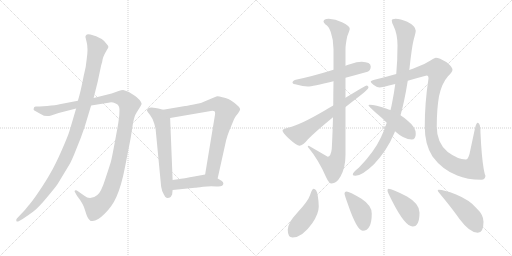
t = 0.00 s
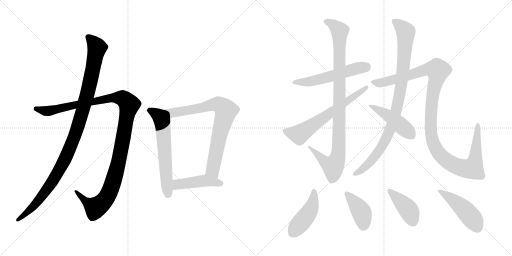
t = 2.49 s
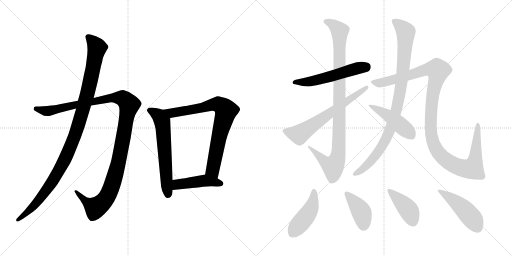
t = 4.98 s
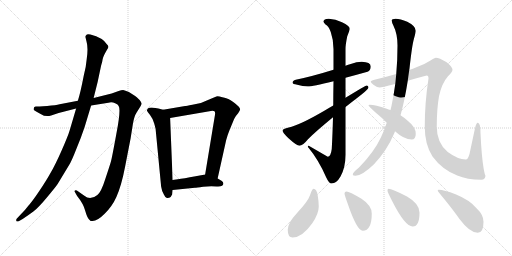
t = 7.46 s
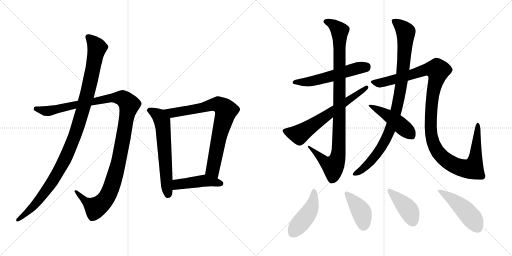
t = 9.95 s
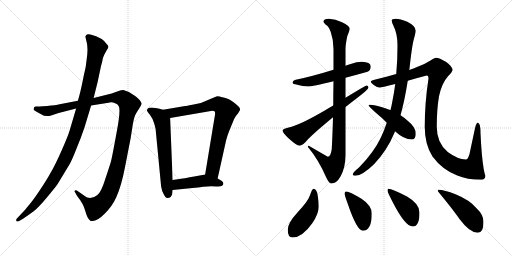
t = 12.44 s

The animated SVG that drew these frames (rendered in a browser with its animation timeline set to each time). Animation: 15 CSS @keyframes rules; one cycle of 12.44 s.

<svg version="1.1" viewBox="0 0 2048 1024" xmlns="http://www.w3.org/2000/svg">
  <g stroke="lightgray" stroke-dasharray="1,1" stroke-width="1" transform="scale(4, 4)">
    <line x1="0" y1="0" x2="256" y2="256"></line>
    <line x1="256" y1="0" x2="0" y2="256"></line>
    <line x1="128" y1="0" x2="128" y2="256"></line>
    <line x1="0" y1="128" x2="256" y2="128"></line>
    <line x1="256" y1="0" x2="512" y2="256"></line>
    <line x1="512" y1="0" x2="256" y2="256"></line>
    <line x1="384" y1="0" x2="384" y2="256"></line>
    <line x1="256" y1="128" x2="512" y2="128"></line>
  </g>
<g transform="scale(1, -1) translate(0, -850)">
   <style type="text/css">
    @keyframes keyframes0 {
      from {
       stroke: black;
       stroke-dashoffset: 1194;
       stroke-width: 128;
       }
       80% {
       animation-timing-function: step-end;
       stroke: black;
       stroke-dashoffset: 0;
       stroke-width: 128;
       }
       to {
       stroke: black;
       stroke-width: 1024;
       }
       }
       #make-me-a-hanzi-animation-0 {
         animation: keyframes0 1.221680s both;
         animation-delay: 0.000000s;
         animation-timing-function: linear;
       }
    @keyframes keyframes1 {
      from {
       stroke: black;
       stroke-dashoffset: 1085;
       stroke-width: 128;
       }
       78% {
       animation-timing-function: step-end;
       stroke: black;
       stroke-dashoffset: 0;
       stroke-width: 128;
       }
       to {
       stroke: black;
       stroke-width: 1024;
       }
       }
       #make-me-a-hanzi-animation-1 {
         animation: keyframes1 1.132975s both;
         animation-delay: 1.221680s;
         animation-timing-function: linear;
       }
    @keyframes keyframes2 {
      from {
       stroke: black;
       stroke-dashoffset: 619;
       stroke-width: 128;
       }
       67% {
       animation-timing-function: step-end;
       stroke: black;
       stroke-dashoffset: 0;
       stroke-width: 128;
       }
       to {
       stroke: black;
       stroke-width: 1024;
       }
       }
       #make-me-a-hanzi-animation-2 {
         animation: keyframes2 0.753743s both;
         animation-delay: 2.354655s;
         animation-timing-function: linear;
       }
    @keyframes keyframes3 {
      from {
       stroke: black;
       stroke-dashoffset: 787;
       stroke-width: 128;
       }
       72% {
       animation-timing-function: step-end;
       stroke: black;
       stroke-dashoffset: 0;
       stroke-width: 128;
       }
       to {
       stroke: black;
       stroke-width: 1024;
       }
       }
       #make-me-a-hanzi-animation-3 {
         animation: keyframes3 0.890462s both;
         animation-delay: 3.108398s;
         animation-timing-function: linear;
       }
    @keyframes keyframes4 {
      from {
       stroke: black;
       stroke-dashoffset: 449;
       stroke-width: 128;
       }
       59% {
       animation-timing-function: step-end;
       stroke: black;
       stroke-dashoffset: 0;
       stroke-width: 128;
       }
       to {
       stroke: black;
       stroke-width: 1024;
       }
       }
       #make-me-a-hanzi-animation-4 {
         animation: keyframes4 0.615397s both;
         animation-delay: 3.998860s;
         animation-timing-function: linear;
       }
    @keyframes keyframes5 {
      from {
       stroke: black;
       stroke-dashoffset: 553;
       stroke-width: 128;
       }
       64% {
       animation-timing-function: step-end;
       stroke: black;
       stroke-dashoffset: 0;
       stroke-width: 128;
       }
       to {
       stroke: black;
       stroke-width: 1024;
       }
       }
       #make-me-a-hanzi-animation-5 {
         animation: keyframes5 0.700033s both;
         animation-delay: 4.614257s;
         animation-timing-function: linear;
       }
    @keyframes keyframes6 {
      from {
       stroke: black;
       stroke-dashoffset: 988;
       stroke-width: 128;
       }
       76% {
       animation-timing-function: step-end;
       stroke: black;
       stroke-dashoffset: 0;
       stroke-width: 128;
       }
       to {
       stroke: black;
       stroke-width: 1024;
       }
       }
       #make-me-a-hanzi-animation-6 {
         animation: keyframes6 1.054036s both;
         animation-delay: 5.314290s;
         animation-timing-function: linear;
       }
    @keyframes keyframes7 {
      from {
       stroke: black;
       stroke-dashoffset: 646;
       stroke-width: 128;
       }
       68% {
       animation-timing-function: step-end;
       stroke: black;
       stroke-dashoffset: 0;
       stroke-width: 128;
       }
       to {
       stroke: black;
       stroke-width: 1024;
       }
       }
       #make-me-a-hanzi-animation-7 {
         animation: keyframes7 0.775716s both;
         animation-delay: 6.368326s;
         animation-timing-function: linear;
       }
    @keyframes keyframes8 {
      from {
       stroke: black;
       stroke-dashoffset: 949;
       stroke-width: 128;
       }
       76% {
       animation-timing-function: step-end;
       stroke: black;
       stroke-dashoffset: 0;
       stroke-width: 128;
       }
       to {
       stroke: black;
       stroke-width: 1024;
       }
       }
       #make-me-a-hanzi-animation-8 {
         animation: keyframes8 1.022298s both;
         animation-delay: 7.144042s;
         animation-timing-function: linear;
       }
    @keyframes keyframes9 {
      from {
       stroke: black;
       stroke-dashoffset: 1197;
       stroke-width: 128;
       }
       80% {
       animation-timing-function: step-end;
       stroke: black;
       stroke-dashoffset: 0;
       stroke-width: 128;
       }
       to {
       stroke: black;
       stroke-width: 1024;
       }
       }
       #make-me-a-hanzi-animation-9 {
         animation: keyframes9 1.224121s both;
         animation-delay: 8.166340s;
         animation-timing-function: linear;
       }
    @keyframes keyframes10 {
      from {
       stroke: black;
       stroke-dashoffset: 462;
       stroke-width: 128;
       }
       60% {
       animation-timing-function: step-end;
       stroke: black;
       stroke-dashoffset: 0;
       stroke-width: 128;
       }
       to {
       stroke: black;
       stroke-width: 1024;
       }
       }
       #make-me-a-hanzi-animation-10 {
         animation: keyframes10 0.625977s both;
         animation-delay: 9.390461s;
         animation-timing-function: linear;
       }
    @keyframes keyframes11 {
      from {
       stroke: black;
       stroke-dashoffset: 452;
       stroke-width: 128;
       }
       60% {
       animation-timing-function: step-end;
       stroke: black;
       stroke-dashoffset: 0;
       stroke-width: 128;
       }
       to {
       stroke: black;
       stroke-width: 1024;
       }
       }
       #make-me-a-hanzi-animation-11 {
         animation: keyframes11 0.617839s both;
         animation-delay: 10.016438s;
         animation-timing-function: linear;
       }
    @keyframes keyframes12 {
      from {
       stroke: black;
       stroke-dashoffset: 407;
       stroke-width: 128;
       }
       57% {
       animation-timing-function: step-end;
       stroke: black;
       stroke-dashoffset: 0;
       stroke-width: 128;
       }
       to {
       stroke: black;
       stroke-width: 1024;
       }
       }
       #make-me-a-hanzi-animation-12 {
         animation: keyframes12 0.581217s both;
         animation-delay: 10.634277s;
         animation-timing-function: linear;
       }
    @keyframes keyframes13 {
      from {
       stroke: black;
       stroke-dashoffset: 415;
       stroke-width: 128;
       }
       57% {
       animation-timing-function: step-end;
       stroke: black;
       stroke-dashoffset: 0;
       stroke-width: 128;
       }
       to {
       stroke: black;
       stroke-width: 1024;
       }
       }
       #make-me-a-hanzi-animation-13 {
         animation: keyframes13 0.587728s both;
         animation-delay: 11.215494s;
         animation-timing-function: linear;
       }
    @keyframes keyframes14 {
      from {
       stroke: black;
       stroke-dashoffset: 475;
       stroke-width: 128;
       }
       61% {
       animation-timing-function: step-end;
       stroke: black;
       stroke-dashoffset: 0;
       stroke-width: 128;
       }
       to {
       stroke: black;
       stroke-width: 1024;
       }
       }
       #make-me-a-hanzi-animation-14 {
         animation: keyframes14 0.636556s both;
         animation-delay: 11.803222s;
         animation-timing-function: linear;
       }
</style>
<path d="M 311.5 447.5 L 238.5 433.5 Q 224.5 429.5 188.5 426.5 L 172.5 425.5 Q 148.5 423.5 143.5 424.5 Q 139.5 424.5 136.5 421.5 L 134.5 414.5 Q 132.5 410.5 144.5 404.5 L 162.5 394.5 Q 183.5 380.5 204.5 388.5 L 234.5 398.5 L 304.5 416.5 L 364.5 428.5 L 433.5 439.5 Q 448.5 442.5 460.5 437.5 Q 472.5 432.5 474.5 426.5 Q 484.5 413.5 465.5 315.5 Q 447.5 216.5 443.5 203.5 Q 439.5 189.5 421.5 135.5 Q 404.5 81.5 389.5 70.5 Q 360.5 46.5 337.5 67.5 L 307.5 88.5 Q 302.5 90.5 299.5 88.5 Q 296.5 84.5 300.5 80.5 L 308.5 66.5 Q 333.5 35.5 340.5 8.5 Q 348.5 -19.5 355.5 -26.5 L 362.5 -33.5 Q 366.5 -34.5 370.5 -33.5 Q 389.5 -33.5 418.5 -4.5 Q 448.5 24.5 465.5 62.5 Q 485.5 106.5 500.5 184.5 L 522.5 297.5 L 531.5 354.5 Q 536.5 385.5 546.5 400.5 L 561.5 424.5 Q 566.5 432.5 566.5 435.5 Q 567.5 438.5 558.5 450.5 Q 544.5 464.5 540.5 466.5 L 515.5 482.5 Q 500.5 489.5 492.5 490.5 Q 485.5 490.5 474.5 486.5 L 446.5 476.5 L 374.5 458.5 L 311.5 447.5 Z" fill="lightgray"></path> 
<path d="M 341.5 703.5 L 346.5 682.5 Q 353.5 657.5 346.5 611.5 Q 344.5 583.5 334.5 545.5 Q 321.5 478.5 311.5 447.5 L 304.5 416.5 L 278.5 328.5 Q 272.5 307.5 246.5 248.5 Q 220.5 189.5 202.5 159.5 Q 185.5 128.5 156.5 85.5 Q 127.5 42.5 112.5 26.5 Q 102.5 12.5 84.5 -5.5 L 67.5 -23.5 Q 63.5 -28.5 65.5 -33.5 Q 67.5 -38.5 76.5 -33.5 L 90.5 -25.5 Q 114.5 -9.5 133.5 4.5 Q 152.5 18.5 187.5 60.5 Q 222.5 102.5 230.5 114.5 L 276.5 190.5 Q 286.5 206.5 304.5 252.5 Q 323.5 297.5 338.5 342.5 L 364.5 428.5 L 374.5 458.5 L 390.5 522.5 L 404.5 588.5 Q 409.5 603.5 410.5 613.5 Q 412.5 622.5 418.5 634.5 L 428.5 652.5 Q 432.5 657.5 433.5 662.5 Q 434.5 666.5 426.5 674.5 Q 411.5 699.5 361.5 712.5 Q 346.5 714.5 345.5 710.5 Q 343.5 709.5 341.5 703.5 Z" fill="lightgray"></path> 
<path d="M 652.5 411.5 L 633.5 416.5 Q 631.5 417.5 613.5 419.5 Q 595.5 420.5 591.5 416.5 Q 587.5 411.5 587.5 408.5 Q 588.5 405.5 599.5 391.5 Q 610.5 377.5 616.5 357.5 Q 622.5 336.5 622.5 333.5 L 644.5 104.5 Q 646.5 88.5 655.5 72.5 Q 662.5 56.5 669.5 58.5 Q 677.5 59.5 682.5 62.5 L 688.5 72.5 L 690.5 90.5 L 690.5 130.5 L 680.5 378.5 C 679.5 404.5 679.5 404.5 652.5 411.5 Z" fill="lightgray"></path> 
<path d="M 870.5 136.5 L 904.5 289.5 Q 911.5 314.5 917.5 328.5 L 936.5 374.5 Q 940.5 384.5 952.5 397.5 Q 960.5 409.5 960.5 412.5 Q 960.5 421.5 939.5 437.5 Q 918.5 452.5 913.5 454.5 Q 908.5 456.5 889.5 461.5 Q 871.5 466.5 865.5 464.5 Q 859.5 462.5 848.5 457.5 L 803.5 438.5 L 769.5 431.5 Q 744.5 426.5 740.5 426.5 L 652.5 411.5 C 622.5 406.5 650.5 373.5 680.5 378.5 L 843.5 406.5 Q 860.5 409.5 860.5 397.5 Q 860.5 393.5 859.5 388.5 L 820.5 152.5 C 815.5 122.5 863.5 107.5 870.5 136.5 Z" fill="lightgray"></path> 
<path d="M 893.5 116.5 Q 893.5 122.5 887.5 126.5 Q 872.5 136.5 870.5 136.5 C 843.5 149.5 833.5 154.5 820.5 152.5 L 782.5 145.5 Q 732.5 136.5 711.5 133.5 L 690.5 130.5 C 660.5 126.5 660.5 87.5 690.5 90.5 L 779.5 99.5 Q 785.5 99.5 812.5 103.5 Q 840.5 106.5 866.5 104.5 Q 893.5 102.5 893.5 116.5 Z" fill="lightgray"></path> 
<path d="M 1447.0 603.5 Q 1427.0 603.5 1403.0 594.5 Q 1393.0 591.5 1382.0 587.5 L 1334.0 571.5 Q 1247.0 544.5 1183.0 531.5 Q 1170.0 528.5 1170.0 519.5 Q 1170.0 514.5 1189.0 511.5 Q 1211.0 504.5 1231.0 504.5 Q 1249.0 504.5 1334.0 525.5 L 1382.0 539.5 Q 1420.0 549.5 1470.0 563.5 Q 1483.0 568.5 1483.0 584.5 Q 1483.0 602.5 1447.0 603.5 Z" fill="lightgray"></path> 
<path d="M 1382.0 587.5 L 1382.0 653.5 Q 1382.0 672.5 1389.0 705.5 Q 1399.0 730.5 1399.0 735.5 Q 1399.0 747.5 1368.0 761.5 Q 1342.0 775.5 1315.0 775.5 Q 1294.0 774.5 1294.0 764.5 Q 1294.0 761.5 1302.0 752.5 Q 1314.0 747.5 1323.0 722.5 Q 1334.0 691.5 1334.0 653.5 L 1334.0 571.5 L 1334.0 525.5 Q 1333.0 473.5 1333.0 428.5 L 1332.0 381.5 Q 1330.0 307.5 1327.0 254.5 Q 1323.0 223.5 1311.0 223.5 L 1235.0 267.5 Q 1231.0 267.5 1231.0 263.5 Q 1275.0 210.5 1305.0 140.5 Q 1316.0 116.5 1326.0 116.5 Q 1346.0 116.5 1362.0 144.5 Q 1382.0 180.5 1382.0 231.5 L 1382.0 422.5 L 1382.0 459.5 L 1382.0 539.5 L 1382.0 587.5 Z" fill="lightgray"></path> 
<path d="M 1333.0 428.5 Q 1317.0 419.5 1299.0 408.5 Q 1198.0 349.5 1155.0 340.5 Q 1130.0 335.5 1130.0 328.5 Q 1130.0 320.5 1154.0 297.5 Q 1187.0 267.5 1198.0 267.5 Q 1211.0 267.5 1232.0 293.5 Q 1259.0 321.5 1332.0 381.5 L 1382.0 422.5 Q 1410.0 444.5 1445.0 471.5 Q 1474.0 494.5 1474.0 500.5 Q 1474.0 508.5 1466.0 508.5 Q 1463.0 508.5 1382.0 459.5 L 1333.0 428.5 Z" fill="lightgray"></path> 
<path d="M 1637.0 570.5 Q 1637.0 572.5 1638.0 576.5 Q 1648.0 669.5 1656.0 696.5 Q 1663.0 721.5 1663.0 727.5 Q 1663.0 746.5 1629.0 763.5 Q 1601.0 775.5 1582.0 775.5 Q 1567.0 775.5 1567.0 768.5 Q 1567.0 761.5 1573.0 749.5 Q 1590.0 715.5 1590.0 668.5 Q 1590.0 607.5 1585.0 554.5 L 1581.0 514.5 Q 1576.0 477.5 1569.0 442.5 Q 1566.0 425.5 1562.0 410.5 L 1547.0 359.5 Q 1537.0 328.5 1524.0 301.5 Q 1496.0 241.5 1436.0 180.5 Q 1411.0 160.5 1411.0 152.5 Q 1411.0 147.5 1422.0 147.5 Q 1448.0 147.5 1496.0 193.5 Q 1548.0 248.5 1576.0 315.5 Q 1578.0 319.5 1580.0 325.5 L 1602.0 389.5 Q 1618.0 445.5 1631.0 527.5 L 1637.0 570.5 Z" fill="lightgray"></path> 
<path d="M 1743.0 619.5 Q 1739.0 619.5 1722.0 608.5 Q 1701.0 594.5 1668.0 582.5 Q 1655.0 576.5 1637.0 570.5 L 1585.0 554.5 Q 1547.0 543.5 1498.0 531.5 Q 1483.0 527.5 1483.0 523.5 Q 1483.0 519.5 1495.0 510.5 Q 1509.0 500.5 1519.0 500.5 Q 1524.0 500.5 1581.0 514.5 L 1631.0 527.5 Q 1664.0 537.5 1707.0 548.5 Q 1714.0 548.5 1714.0 536.5 Q 1699.0 439.5 1699.0 343.5 Q 1699.0 272.5 1730.0 224.5 Q 1769.0 171.5 1829.0 148.5 Q 1868.0 131.5 1926.0 131.5 Q 1940.0 131.5 1942.0 147.5 Q 1940.0 147.5 1935.0 173.5 Q 1926.0 226.5 1922.0 318.5 Q 1922.0 359.5 1911.0 359.5 Q 1905.0 359.5 1900.0 337.5 L 1878.0 234.5 Q 1872.0 212.5 1863.0 212.5 Q 1832.0 212.5 1791.0 242.5 Q 1747.0 278.5 1747.0 343.5 Q 1747.0 413.5 1756.0 465.5 Q 1767.0 517.5 1792.0 545.5 Q 1810.0 563.5 1810.0 571.5 Q 1810.0 583.5 1785.0 602.5 Q 1757.0 619.5 1743.0 619.5 Z" fill="lightgray"></path> 
<path d="M 1562.0 410.5 Q 1554.0 412.5 1547.0 415.5 Q 1501.0 431.5 1479.0 431.5 Q 1474.0 431.5 1474.0 428.5 Q 1474.0 426.5 1501.0 401.5 Q 1528.0 379.5 1547.0 359.5 L 1580.0 325.5 Q 1616.0 292.5 1647.0 292.5 Q 1663.0 292.5 1663.0 315.5 Q 1663.0 341.5 1633.0 365.5 Q 1621.0 377.5 1602.0 389.5 L 1562.0 410.5 Z" fill="lightgray"></path> 
<path d="M 1254.0 95.5 Q 1248.0 95.5 1240.0 69.5 Q 1232.0 45.5 1189.0 -0.5 Q 1151.0 -41.5 1151.0 -68.5 Q 1151.0 -99.5 1170.0 -99.5 Q 1209.0 -99.5 1249.0 -42.5 Q 1275.0 -4.5 1275.0 24.5 Q 1275.0 44.5 1271.0 67.5 Q 1267.0 95.5 1254.0 95.5 Z" fill="lightgray"></path> 
<path d="M 1386.0 84.5 Q 1378.0 84.5 1378.0 76.5 Q 1378.0 70.5 1392.0 32.5 Q 1428.0 -72.5 1451.0 -72.5 Q 1487.0 -72.5 1487.0 -3.5 Q 1487.0 28.5 1446.0 55.5 Q 1397.0 84.5 1386.0 84.5 Z" fill="lightgray"></path> 
<path d="M 1554.0 95.5 Q 1550.0 95.5 1550.0 87.5 Q 1550.0 82.5 1569.0 45.5 Q 1620.0 -55.5 1651.0 -55.5 Q 1678.0 -55.5 1678.0 0.5 Q 1678.0 35.5 1628.0 64.5 Q 1568.0 95.5 1554.0 95.5 Z" fill="lightgray"></path> 
<path d="M 1754.0 91.5 Q 1751.0 91.5 1751.0 87.5 Q 1751.0 85.5 1776.0 55.5 Q 1815.0 7.5 1838.0 -25.5 Q 1879.0 -80.5 1911.0 -80.5 Q 1934.0 -80.5 1934.0 -36.5 Q 1934.0 -8.5 1906.0 17.5 Q 1879.0 50.5 1822.0 73.5 Q 1777.0 91.5 1754.0 91.5 Z" fill="lightgray"></path> 
      <clipPath id="make-me-a-hanzi-clip-0">
      <path d="M 311.5 447.5 L 238.5 433.5 Q 224.5 429.5 188.5 426.5 L 172.5 425.5 Q 148.5 423.5 143.5 424.5 Q 139.5 424.5 136.5 421.5 L 134.5 414.5 Q 132.5 410.5 144.5 404.5 L 162.5 394.5 Q 183.5 380.5 204.5 388.5 L 234.5 398.5 L 304.5 416.5 L 364.5 428.5 L 433.5 439.5 Q 448.5 442.5 460.5 437.5 Q 472.5 432.5 474.5 426.5 Q 484.5 413.5 465.5 315.5 Q 447.5 216.5 443.5 203.5 Q 439.5 189.5 421.5 135.5 Q 404.5 81.5 389.5 70.5 Q 360.5 46.5 337.5 67.5 L 307.5 88.5 Q 302.5 90.5 299.5 88.5 Q 296.5 84.5 300.5 80.5 L 308.5 66.5 Q 333.5 35.5 340.5 8.5 Q 348.5 -19.5 355.5 -26.5 L 362.5 -33.5 Q 366.5 -34.5 370.5 -33.5 Q 389.5 -33.5 418.5 -4.5 Q 448.5 24.5 465.5 62.5 Q 485.5 106.5 500.5 184.5 L 522.5 297.5 L 531.5 354.5 Q 536.5 385.5 546.5 400.5 L 561.5 424.5 Q 566.5 432.5 566.5 435.5 Q 567.5 438.5 558.5 450.5 Q 544.5 464.5 540.5 466.5 L 515.5 482.5 Q 500.5 489.5 492.5 490.5 Q 485.5 490.5 474.5 486.5 L 446.5 476.5 L 374.5 458.5 L 311.5 447.5 Z" fill="lightgray"></path>
      </clipPath>
      <path clip-path="url(#make-me-a-hanzi-clip-0)" d="M 143.5 415.5 L 186.5 405.5 L 460.5 459.5 L 490.5 457.5 L 517.5 431.5 L 469.5 180.5 L 446.5 103.5 L 426.5 60.5 L 383.5 19.5 L 342.5 44.5 L 303.5 84.5 " fill="none" id="make-me-a-hanzi-animation-0" stroke-dasharray="1066 2132" stroke-linecap="round"></path>

      <clipPath id="make-me-a-hanzi-clip-1">
      <path d="M 341.5 703.5 L 346.5 682.5 Q 353.5 657.5 346.5 611.5 Q 344.5 583.5 334.5 545.5 Q 321.5 478.5 311.5 447.5 L 304.5 416.5 L 278.5 328.5 Q 272.5 307.5 246.5 248.5 Q 220.5 189.5 202.5 159.5 Q 185.5 128.5 156.5 85.5 Q 127.5 42.5 112.5 26.5 Q 102.5 12.5 84.5 -5.5 L 67.5 -23.5 Q 63.5 -28.5 65.5 -33.5 Q 67.5 -38.5 76.5 -33.5 L 90.5 -25.5 Q 114.5 -9.5 133.5 4.5 Q 152.5 18.5 187.5 60.5 Q 222.5 102.5 230.5 114.5 L 276.5 190.5 Q 286.5 206.5 304.5 252.5 Q 323.5 297.5 338.5 342.5 L 364.5 428.5 L 374.5 458.5 L 390.5 522.5 L 404.5 588.5 Q 409.5 603.5 410.5 613.5 Q 412.5 622.5 418.5 634.5 L 428.5 652.5 Q 432.5 657.5 433.5 662.5 Q 434.5 666.5 426.5 674.5 Q 411.5 699.5 361.5 712.5 Q 346.5 714.5 345.5 710.5 Q 343.5 709.5 341.5 703.5 Z" fill="lightgray"></path>
      </clipPath>
      <path clip-path="url(#make-me-a-hanzi-clip-1)" d="M 353.5 701.5 L 377.5 677.5 L 387.5 657.5 L 345.5 459.5 L 293.5 293.5 L 271.5 237.5 L 209.5 124.5 L 144.5 37.5 L 71.5 -29.5 " fill="none" id="make-me-a-hanzi-animation-1" stroke-dasharray="957 1914" stroke-linecap="round"></path>

      <clipPath id="make-me-a-hanzi-clip-2">
      <path d="M 652.5 411.5 L 633.5 416.5 Q 631.5 417.5 613.5 419.5 Q 595.5 420.5 591.5 416.5 Q 587.5 411.5 587.5 408.5 Q 588.5 405.5 599.5 391.5 Q 610.5 377.5 616.5 357.5 Q 622.5 336.5 622.5 333.5 L 644.5 104.5 Q 646.5 88.5 655.5 72.5 Q 662.5 56.5 669.5 58.5 Q 677.5 59.5 682.5 62.5 L 688.5 72.5 L 690.5 90.5 L 690.5 130.5 L 680.5 378.5 C 679.5 404.5 679.5 404.5 652.5 411.5 Z" fill="lightgray"></path>
      </clipPath>
      <path clip-path="url(#make-me-a-hanzi-clip-2)" d="M 595.5 409.5 L 636.5 385.5 L 648.5 365.5 L 671.5 74.5 " fill="none" id="make-me-a-hanzi-animation-2" stroke-dasharray="491 982" stroke-linecap="round"></path>

      <clipPath id="make-me-a-hanzi-clip-3">
      <path d="M 870.5 136.5 L 904.5 289.5 Q 911.5 314.5 917.5 328.5 L 936.5 374.5 Q 940.5 384.5 952.5 397.5 Q 960.5 409.5 960.5 412.5 Q 960.5 421.5 939.5 437.5 Q 918.5 452.5 913.5 454.5 Q 908.5 456.5 889.5 461.5 Q 871.5 466.5 865.5 464.5 Q 859.5 462.5 848.5 457.5 L 803.5 438.5 L 769.5 431.5 Q 744.5 426.5 740.5 426.5 L 652.5 411.5 C 622.5 406.5 650.5 373.5 680.5 378.5 L 843.5 406.5 Q 860.5 409.5 860.5 397.5 Q 860.5 393.5 859.5 388.5 L 820.5 152.5 C 815.5 122.5 863.5 107.5 870.5 136.5 Z" fill="lightgray"></path>
      </clipPath>
      <path clip-path="url(#make-me-a-hanzi-clip-3)" d="M 660.5 408.5 L 699.5 399.5 L 871.5 433.5 L 904.5 408.5 L 874.5 297.5 L 850.5 171.5 L 866.5 145.5 " fill="none" id="make-me-a-hanzi-animation-3" stroke-dasharray="659 1318" stroke-linecap="round"></path>

      <clipPath id="make-me-a-hanzi-clip-4">
      <path d="M 893.5 116.5 Q 893.5 122.5 887.5 126.5 Q 872.5 136.5 870.5 136.5 C 843.5 149.5 833.5 154.5 820.5 152.5 L 782.5 145.5 Q 732.5 136.5 711.5 133.5 L 690.5 130.5 C 660.5 126.5 660.5 87.5 690.5 90.5 L 779.5 99.5 Q 785.5 99.5 812.5 103.5 Q 840.5 106.5 866.5 104.5 Q 893.5 102.5 893.5 116.5 Z" fill="lightgray"></path>
      </clipPath>
      <path clip-path="url(#make-me-a-hanzi-clip-4)" d="M 697.5 97.5 L 711.5 112.5 L 805.5 126.5 L 882.5 116.5 " fill="none" id="make-me-a-hanzi-animation-4" stroke-dasharray="321 642" stroke-linecap="round"></path>

      <clipPath id="make-me-a-hanzi-clip-5">
      <path d="M 1447.0 603.5 Q 1427.0 603.5 1403.0 594.5 Q 1393.0 591.5 1382.0 587.5 L 1334.0 571.5 Q 1247.0 544.5 1183.0 531.5 Q 1170.0 528.5 1170.0 519.5 Q 1170.0 514.5 1189.0 511.5 Q 1211.0 504.5 1231.0 504.5 Q 1249.0 504.5 1334.0 525.5 L 1382.0 539.5 Q 1420.0 549.5 1470.0 563.5 Q 1483.0 568.5 1483.0 584.5 Q 1483.0 602.5 1447.0 603.5 Z" fill="lightgray"></path>
      </clipPath>
      <path clip-path="url(#make-me-a-hanzi-clip-5)" d="M 1176.0 521.5 L 1225.0 522.5 L 1278.0 532.5 L 1431.0 578.5 L 1465.0 583.5 " fill="none" id="make-me-a-hanzi-animation-5" stroke-dasharray="425 850" stroke-linecap="round"></path>

      <clipPath id="make-me-a-hanzi-clip-6">
      <path d="M 1382.0 587.5 L 1382.0 653.5 Q 1382.0 672.5 1389.0 705.5 Q 1399.0 730.5 1399.0 735.5 Q 1399.0 747.5 1368.0 761.5 Q 1342.0 775.5 1315.0 775.5 Q 1294.0 774.5 1294.0 764.5 Q 1294.0 761.5 1302.0 752.5 Q 1314.0 747.5 1323.0 722.5 Q 1334.0 691.5 1334.0 653.5 L 1334.0 571.5 L 1334.0 525.5 Q 1333.0 473.5 1333.0 428.5 L 1332.0 381.5 Q 1330.0 307.5 1327.0 254.5 Q 1323.0 223.5 1311.0 223.5 L 1235.0 267.5 Q 1231.0 267.5 1231.0 263.5 Q 1275.0 210.5 1305.0 140.5 Q 1316.0 116.5 1326.0 116.5 Q 1346.0 116.5 1362.0 144.5 Q 1382.0 180.5 1382.0 231.5 L 1382.0 422.5 L 1382.0 459.5 L 1382.0 539.5 L 1382.0 587.5 Z" fill="lightgray"></path>
      </clipPath>
      <path clip-path="url(#make-me-a-hanzi-clip-6)" d="M 1305.0 762.5 L 1331.0 753.5 L 1359.0 726.5 L 1355.0 255.5 L 1342.0 198.5 L 1332.0 185.5 L 1314.0 192.5 L 1239.0 259.5 " fill="none" id="make-me-a-hanzi-animation-6" stroke-dasharray="860 1720" stroke-linecap="round"></path>

      <clipPath id="make-me-a-hanzi-clip-7">
      <path d="M 1333.0 428.5 Q 1317.0 419.5 1299.0 408.5 Q 1198.0 349.5 1155.0 340.5 Q 1130.0 335.5 1130.0 328.5 Q 1130.0 320.5 1154.0 297.5 Q 1187.0 267.5 1198.0 267.5 Q 1211.0 267.5 1232.0 293.5 Q 1259.0 321.5 1332.0 381.5 L 1382.0 422.5 Q 1410.0 444.5 1445.0 471.5 Q 1474.0 494.5 1474.0 500.5 Q 1474.0 508.5 1466.0 508.5 Q 1463.0 508.5 1382.0 459.5 L 1333.0 428.5 Z" fill="lightgray"></path>
      </clipPath>
      <path clip-path="url(#make-me-a-hanzi-clip-7)" d="M 1138.0 327.5 L 1197.0 312.5 L 1467.0 501.5 " fill="none" id="make-me-a-hanzi-animation-7" stroke-dasharray="518 1036" stroke-linecap="round"></path>

      <clipPath id="make-me-a-hanzi-clip-8">
      <path d="M 1637.0 570.5 Q 1637.0 572.5 1638.0 576.5 Q 1648.0 669.5 1656.0 696.5 Q 1663.0 721.5 1663.0 727.5 Q 1663.0 746.5 1629.0 763.5 Q 1601.0 775.5 1582.0 775.5 Q 1567.0 775.5 1567.0 768.5 Q 1567.0 761.5 1573.0 749.5 Q 1590.0 715.5 1590.0 668.5 Q 1590.0 607.5 1585.0 554.5 L 1581.0 514.5 Q 1576.0 477.5 1569.0 442.5 Q 1566.0 425.5 1562.0 410.5 L 1547.0 359.5 Q 1537.0 328.5 1524.0 301.5 Q 1496.0 241.5 1436.0 180.5 Q 1411.0 160.5 1411.0 152.5 Q 1411.0 147.5 1422.0 147.5 Q 1448.0 147.5 1496.0 193.5 Q 1548.0 248.5 1576.0 315.5 Q 1578.0 319.5 1580.0 325.5 L 1602.0 389.5 Q 1618.0 445.5 1631.0 527.5 L 1637.0 570.5 Z" fill="lightgray"></path>
      </clipPath>
      <path clip-path="url(#make-me-a-hanzi-clip-8)" d="M 1576.0 765.5 L 1623.0 722.5 L 1615.0 590.5 L 1590.0 427.5 L 1563.0 338.5 L 1530.0 267.5 L 1477.0 198.5 L 1418.0 153.5 " fill="none" id="make-me-a-hanzi-animation-8" stroke-dasharray="821 1642" stroke-linecap="round"></path>

      <clipPath id="make-me-a-hanzi-clip-9">
      <path d="M 1743.0 619.5 Q 1739.0 619.5 1722.0 608.5 Q 1701.0 594.5 1668.0 582.5 Q 1655.0 576.5 1637.0 570.5 L 1585.0 554.5 Q 1547.0 543.5 1498.0 531.5 Q 1483.0 527.5 1483.0 523.5 Q 1483.0 519.5 1495.0 510.5 Q 1509.0 500.5 1519.0 500.5 Q 1524.0 500.5 1581.0 514.5 L 1631.0 527.5 Q 1664.0 537.5 1707.0 548.5 Q 1714.0 548.5 1714.0 536.5 Q 1699.0 439.5 1699.0 343.5 Q 1699.0 272.5 1730.0 224.5 Q 1769.0 171.5 1829.0 148.5 Q 1868.0 131.5 1926.0 131.5 Q 1940.0 131.5 1942.0 147.5 Q 1940.0 147.5 1935.0 173.5 Q 1926.0 226.5 1922.0 318.5 Q 1922.0 359.5 1911.0 359.5 Q 1905.0 359.5 1900.0 337.5 L 1878.0 234.5 Q 1872.0 212.5 1863.0 212.5 Q 1832.0 212.5 1791.0 242.5 Q 1747.0 278.5 1747.0 343.5 Q 1747.0 413.5 1756.0 465.5 Q 1767.0 517.5 1792.0 545.5 Q 1810.0 563.5 1810.0 571.5 Q 1810.0 583.5 1785.0 602.5 Q 1757.0 619.5 1743.0 619.5 Z" fill="lightgray"></path>
      </clipPath>
      <path clip-path="url(#make-me-a-hanzi-clip-9)" d="M 1488.0 522.5 L 1519.0 518.5 L 1565.0 527.5 L 1700.0 571.5 L 1748.0 570.5 L 1749.0 549.5 L 1724.0 408.5 L 1726.0 305.5 L 1738.0 266.5 L 1757.0 235.5 L 1777.0 215.5 L 1822.0 187.5 L 1868.0 174.5 L 1891.0 179.5 L 1903.0 226.5 L 1911.0 353.5 " fill="none" id="make-me-a-hanzi-animation-9" stroke-dasharray="1069 2138" stroke-linecap="round"></path>

      <clipPath id="make-me-a-hanzi-clip-10">
      <path d="M 1562.0 410.5 Q 1554.0 412.5 1547.0 415.5 Q 1501.0 431.5 1479.0 431.5 Q 1474.0 431.5 1474.0 428.5 Q 1474.0 426.5 1501.0 401.5 Q 1528.0 379.5 1547.0 359.5 L 1580.0 325.5 Q 1616.0 292.5 1647.0 292.5 Q 1663.0 292.5 1663.0 315.5 Q 1663.0 341.5 1633.0 365.5 Q 1621.0 377.5 1602.0 389.5 L 1562.0 410.5 Z" fill="lightgray"></path>
      </clipPath>
      <path clip-path="url(#make-me-a-hanzi-clip-10)" d="M 1478.0 428.5 L 1557.0 385.5 L 1646.0 310.5 " fill="none" id="make-me-a-hanzi-animation-10" stroke-dasharray="334 668" stroke-linecap="round"></path>

      <clipPath id="make-me-a-hanzi-clip-11">
      <path d="M 1254.0 95.5 Q 1248.0 95.5 1240.0 69.5 Q 1232.0 45.5 1189.0 -0.5 Q 1151.0 -41.5 1151.0 -68.5 Q 1151.0 -99.5 1170.0 -99.5 Q 1209.0 -99.5 1249.0 -42.5 Q 1275.0 -4.5 1275.0 24.5 Q 1275.0 44.5 1271.0 67.5 Q 1267.0 95.5 1254.0 95.5 Z" fill="lightgray"></path>
      </clipPath>
      <path clip-path="url(#make-me-a-hanzi-clip-11)" d="M 1255.0 87.5 L 1255.0 57.5 L 1238.0 4.5 L 1170.0 -82.5 " fill="none" id="make-me-a-hanzi-animation-11" stroke-dasharray="324 648" stroke-linecap="round"></path>

      <clipPath id="make-me-a-hanzi-clip-12">
      <path d="M 1386.0 84.5 Q 1378.0 84.5 1378.0 76.5 Q 1378.0 70.5 1392.0 32.5 Q 1428.0 -72.5 1451.0 -72.5 Q 1487.0 -72.5 1487.0 -3.5 Q 1487.0 28.5 1446.0 55.5 Q 1397.0 84.5 1386.0 84.5 Z" fill="lightgray"></path>
      </clipPath>
      <path clip-path="url(#make-me-a-hanzi-clip-12)" d="M 1387.0 75.5 L 1444.0 4.5 L 1451.0 -13.5 L 1453.0 -54.5 " fill="none" id="make-me-a-hanzi-animation-12" stroke-dasharray="279 558" stroke-linecap="round"></path>

      <clipPath id="make-me-a-hanzi-clip-13">
      <path d="M 1554.0 95.5 Q 1550.0 95.5 1550.0 87.5 Q 1550.0 82.5 1569.0 45.5 Q 1620.0 -55.5 1651.0 -55.5 Q 1678.0 -55.5 1678.0 0.5 Q 1678.0 35.5 1628.0 64.5 Q 1568.0 95.5 1554.0 95.5 Z" fill="lightgray"></path>
      </clipPath>
      <path clip-path="url(#make-me-a-hanzi-clip-13)" d="M 1556.0 89.5 L 1636.0 7.5 L 1651.0 -34.5 " fill="none" id="make-me-a-hanzi-animation-13" stroke-dasharray="287 574" stroke-linecap="round"></path>

      <clipPath id="make-me-a-hanzi-clip-14">
      <path d="M 1754.0 91.5 Q 1751.0 91.5 1751.0 87.5 Q 1751.0 85.5 1776.0 55.5 Q 1815.0 7.5 1838.0 -25.5 Q 1879.0 -80.5 1911.0 -80.5 Q 1934.0 -80.5 1934.0 -36.5 Q 1934.0 -8.5 1906.0 17.5 Q 1879.0 50.5 1822.0 73.5 Q 1777.0 91.5 1754.0 91.5 Z" fill="lightgray"></path>
      </clipPath>
      <path clip-path="url(#make-me-a-hanzi-clip-14)" d="M 1756.0 87.5 L 1806.0 56.5 L 1851.0 18.5 L 1894.0 -29.5 L 1911.0 -62.5 " fill="none" id="make-me-a-hanzi-animation-14" stroke-dasharray="347 694" stroke-linecap="round"></path>

</g>
</svg>
